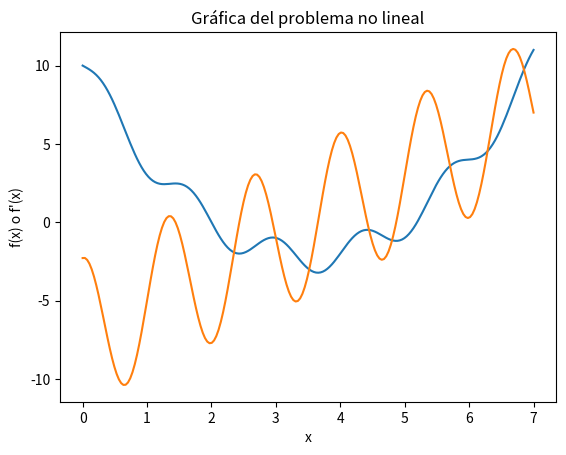

Write Python code to recreate this figure.
import numpy as np
import matplotlib.pyplot as plt

vx = np.linspace( 0, 7, 200 )
vy = (vx-2.0)*(vx-5.0) + np.sin( 1.5* np.pi * vx )
vyder = 2.0*vx - 7.0 + 1.5*np.pi * np.cos( 1.5*np.pi*vx )

fig, ax = plt.subplots( )

ax.plot( vx, vy )
ax.plot( vx, vyder )
ax.set_xlabel( "x" )
ax.set_ylabel( "f(x) o f'(x)" )
ax.set_title( "Gráfica del problema no lineal" )
# ax.grid()

plt.show( )
